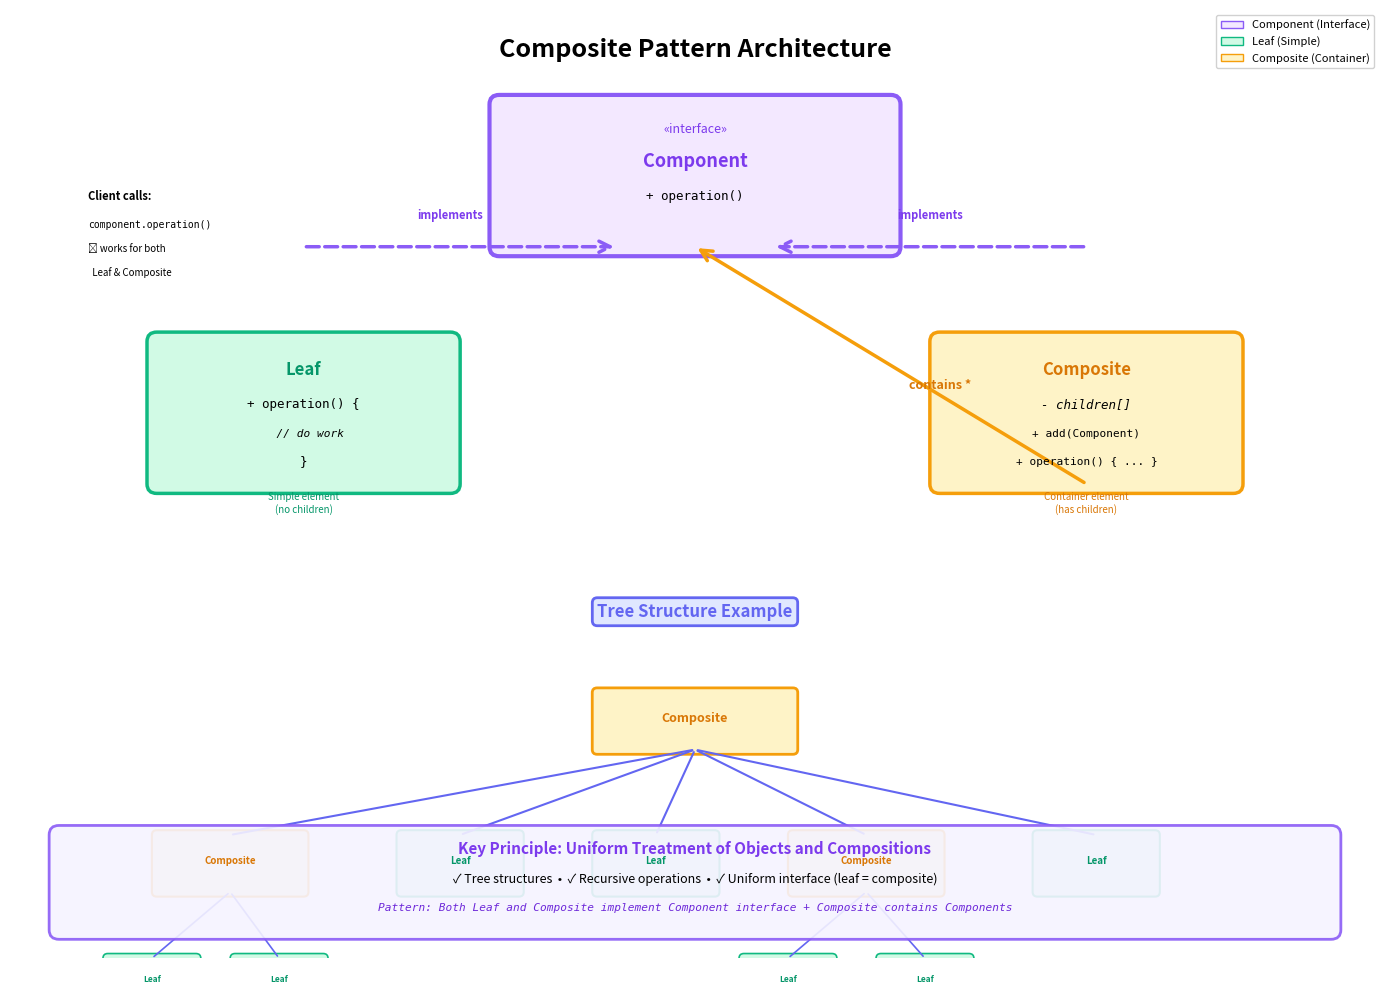

Here is the Python script that generated this plot: (Note: this script raises an exception after producing the figure.)
#!/usr/bin/env python3
# ./build/diagrams/composite_pattern.py
import matplotlib.pyplot as plt
import matplotlib.patches as mpatches
from matplotlib.patches import FancyBboxPatch, FancyArrowPatch, Circle
import numpy as np

fig, ax = plt.subplots(1, 1, figsize=(14, 10))
ax.set_xlim(0, 14)
ax.set_ylim(0, 10)
ax.axis('off')

# Title
ax.text(7, 9.5, 'Composite Pattern Architecture', 
        fontsize=18, fontweight='bold', ha='center')

# Component (Interface)
component_box = FancyBboxPatch((5, 7.5), 4, 1.5, 
                                boxstyle="round,pad=0.1", 
                                edgecolor='#8b5cf6', 
                                facecolor='#f3e8ff', 
                                linewidth=3)
ax.add_patch(component_box)
ax.text(7, 8.7, '«interface»', fontsize=9, ha='center', style='italic', color='#7c3aed')
ax.text(7, 8.35, 'Component', fontsize=13, fontweight='bold', ha='center', color='#7c3aed')
ax.text(7, 8, '+ operation()', fontsize=9, ha='center', family='monospace')

# Leaf
leaf_box = FancyBboxPatch((1.5, 5), 3, 1.5, 
                           boxstyle="round,pad=0.1", 
                           edgecolor='#10b981', 
                           facecolor='#d1fae5', 
                           linewidth=2.5)
ax.add_patch(leaf_box)
ax.text(3, 6.15, 'Leaf', fontsize=12, fontweight='bold', ha='center', color='#059669')
ax.text(3, 5.8, '+ operation() {', fontsize=9, ha='center', family='monospace')
ax.text(3, 5.5, '  // do work', fontsize=8, ha='center', family='monospace', style='italic')
ax.text(3, 5.2, '}', fontsize=9, ha='center', family='monospace')

# Composite
composite_box = FancyBboxPatch((9.5, 5), 3, 1.5, 
                                boxstyle="round,pad=0.1", 
                                edgecolor='#f59e0b', 
                                facecolor='#fef3c7', 
                                linewidth=2.5)
ax.add_patch(composite_box)
ax.text(11, 6.15, 'Composite', fontsize=12, fontweight='bold', ha='center', color='#d97706')
ax.text(11, 5.8, '- children[]', fontsize=9, ha='center', family='monospace', style='italic')
ax.text(11, 5.5, '+ add(Component)', fontsize=8, ha='center', family='monospace')
ax.text(11, 5.2, '+ operation() { ... }', fontsize=8, ha='center', family='monospace')

# Inheritance arrows
arrow_leaf = FancyArrowPatch((3, 7.5), (6.2, 7.5), 
                              arrowstyle='->', mutation_scale=20, 
                              linewidth=2.5, color='#8b5cf6', 
                              linestyle='dashed')
ax.add_patch(arrow_leaf)
ax.text(4.5, 7.8, 'implements', fontsize=8, ha='center', 
        style='italic', color='#7c3aed', fontweight='bold')

arrow_composite = FancyArrowPatch((11, 7.5), (7.8, 7.5), 
                                   arrowstyle='->', mutation_scale=20, 
                                   linewidth=2.5, color='#8b5cf6', 
                                   linestyle='dashed')
ax.add_patch(arrow_composite)
ax.text(9.4, 7.8, 'implements', fontsize=8, ha='center', 
        style='italic', color='#7c3aed', fontweight='bold')

# Composition (Composite contains Components)
arrow_contains = FancyArrowPatch((11, 5), (7, 7.5), 
                                  arrowstyle='->', mutation_scale=20, 
                                  linewidth=2.5, color='#f59e0b')
ax.add_patch(arrow_contains)
ax.text(9.5, 6, 'contains *', fontsize=9, ha='center', 
        fontweight='bold', color='#d97706', style='italic')

# Tree structure example
tree_y = 3
ax.text(7, tree_y + 0.6, 'Tree Structure Example', fontsize=12, fontweight='bold', 
        ha='center', color='#6366f1',
        bbox=dict(boxstyle='round,pad=0.3', facecolor='#e0e7ff', edgecolor='#6366f1', linewidth=2))

# Root Composite
root_box = FancyBboxPatch((6, tree_y - 0.8), 2, 0.6, 
                           boxstyle="round,pad=0.05", 
                           edgecolor='#f59e0b', 
                           facecolor='#fef3c7', 
                           linewidth=2)
ax.add_patch(root_box)
ax.text(7, tree_y - 0.5, 'Composite', fontsize=9, fontweight='bold', ha='center', color='#d97706')

# Level 2: Composite and Leaves
composite2_box = FancyBboxPatch((1.5, tree_y - 2.3), 1.5, 0.6, 
                                 boxstyle="round,pad=0.05", 
                                 edgecolor='#f59e0b', 
                                 facecolor='#fef3c7', 
                                 linewidth=1.5)
ax.add_patch(composite2_box)
ax.text(2.25, tree_y - 2, 'Composite', fontsize=7, fontweight='bold', ha='center', color='#d97706')

leaf1_box = FancyBboxPatch((4, tree_y - 2.3), 1.2, 0.6, 
                            boxstyle="round,pad=0.05", 
                            edgecolor='#10b981', 
                            facecolor='#d1fae5', 
                            linewidth=1.5)
ax.add_patch(leaf1_box)
ax.text(4.6, tree_y - 2, 'Leaf', fontsize=7, fontweight='bold', ha='center', color='#059669')

leaf2_box = FancyBboxPatch((6, tree_y - 2.3), 1.2, 0.6, 
                            boxstyle="round,pad=0.05", 
                            edgecolor='#10b981', 
                            facecolor='#d1fae5', 
                            linewidth=1.5)
ax.add_patch(leaf2_box)
ax.text(6.6, tree_y - 2, 'Leaf', fontsize=7, fontweight='bold', ha='center', color='#059669')

composite3_box = FancyBboxPatch((8, tree_y - 2.3), 1.5, 0.6, 
                                 boxstyle="round,pad=0.05", 
                                 edgecolor='#f59e0b', 
                                 facecolor='#fef3c7', 
                                 linewidth=1.5)
ax.add_patch(composite3_box)
ax.text(8.75, tree_y - 2, 'Composite', fontsize=7, fontweight='bold', ha='center', color='#d97706')

leaf3_box = FancyBboxPatch((10.5, tree_y - 2.3), 1.2, 0.6, 
                            boxstyle="round,pad=0.05", 
                            edgecolor='#10b981', 
                            facecolor='#d1fae5', 
                            linewidth=1.5)
ax.add_patch(leaf3_box)
ax.text(11.1, tree_y - 2, 'Leaf', fontsize=7, fontweight='bold', ha='center', color='#059669')

# Arrows from root to children
for x_child in [2.25, 4.6, 6.6, 8.75, 11.1]:
    arrow = FancyArrowPatch((7, tree_y - 0.8), (x_child, tree_y - 1.7), 
                             arrowstyle='-', linewidth=1.5, color='#6366f1')
    ax.add_patch(arrow)

# Level 3: Leaves under first composite
leaf4_box = FancyBboxPatch((1, tree_y - 3.5), 0.9, 0.5, 
                            boxstyle="round,pad=0.05", 
                            edgecolor='#10b981', 
                            facecolor='#d1fae5', 
                            linewidth=1.2)
ax.add_patch(leaf4_box)
ax.text(1.45, tree_y - 3.25, 'Leaf', fontsize=6, fontweight='bold', ha='center', color='#059669')

leaf5_box = FancyBboxPatch((2.3, tree_y - 3.5), 0.9, 0.5, 
                            boxstyle="round,pad=0.05", 
                            edgecolor='#10b981', 
                            facecolor='#d1fae5', 
                            linewidth=1.2)
ax.add_patch(leaf5_box)
ax.text(2.75, tree_y - 3.25, 'Leaf', fontsize=6, fontweight='bold', ha='center', color='#059669')

for x_child in [1.45, 2.75]:
    arrow = FancyArrowPatch((2.25, tree_y - 2.3), (x_child, tree_y - 3), 
                             arrowstyle='-', linewidth=1.2, color='#6366f1')
    ax.add_patch(arrow)

# Level 3: Leaves under second composite
leaf6_box = FancyBboxPatch((7.5, tree_y - 3.5), 0.9, 0.5, 
                            boxstyle="round,pad=0.05", 
                            edgecolor='#10b981', 
                            facecolor='#d1fae5', 
                            linewidth=1.2)
ax.add_patch(leaf6_box)
ax.text(7.95, tree_y - 3.25, 'Leaf', fontsize=6, fontweight='bold', ha='center', color='#059669')

leaf7_box = FancyBboxPatch((8.9, tree_y - 3.5), 0.9, 0.5, 
                            boxstyle="round,pad=0.05", 
                            edgecolor='#10b981', 
                            facecolor='#d1fae5', 
                            linewidth=1.2)
ax.add_patch(leaf7_box)
ax.text(9.35, tree_y - 3.25, 'Leaf', fontsize=6, fontweight='bold', ha='center', color='#059669')

for x_child in [7.95, 9.35]:
    arrow = FancyArrowPatch((8.75, tree_y - 2.3), (x_child, tree_y - 3), 
                             arrowstyle='-', linewidth=1.2, color='#6366f1')
    ax.add_patch(arrow)

# Benefits box
benefits_box = FancyBboxPatch((0.5, 0.3), 13, 1, 
                               boxstyle="round,pad=0.1", 
                               edgecolor='#8b5cf6', 
                               facecolor='#f5f3ff', 
                               linewidth=2, alpha=0.9)
ax.add_patch(benefits_box)
ax.text(7, 1.1, 'Key Principle: Uniform Treatment of Objects and Compositions', 
        fontsize=11, fontweight='bold', ha='center', color='#7c3aed')
ax.text(7, 0.8, '✓ Tree structures  •  ✓ Recursive operations  •  ✓ Uniform interface (leaf = composite)', 
        fontsize=9, ha='center')
ax.text(7, 0.5, 'Pattern: Both Leaf and Composite implement Component interface + Composite contains Components', 
        fontsize=8, ha='center', family='monospace', style='italic', color='#6d28d9')

# Annotations
ax.text(3, 4.7, 'Simple element\n(no children)', fontsize=7, ha='center', 
        style='italic', color='#059669')
ax.text(11, 4.7, 'Container element\n(has children)', fontsize=7, ha='center', 
        style='italic', color='#d97706')

# Operation flow annotation
ax.text(0.8, 8, 'Client calls:', fontsize=8, fontweight='bold', ha='left')
ax.text(0.8, 7.7, 'component.operation()', fontsize=7, ha='left', family='monospace')
ax.text(0.8, 7.45, '↳ works for both', fontsize=7, ha='left', style='italic')
ax.text(0.8, 7.2, '  Leaf & Composite', fontsize=7, ha='left', style='italic')

# Legend
legend_elements = [
    mpatches.Patch(facecolor='#f3e8ff', edgecolor='#8b5cf6', label='Component (Interface)'),
    mpatches.Patch(facecolor='#d1fae5', edgecolor='#10b981', label='Leaf (Simple)'),
    mpatches.Patch(facecolor='#fef3c7', edgecolor='#f59e0b', label='Composite (Container)'),
]
ax.legend(handles=legend_elements, loc='upper right', fontsize=8, framealpha=0.9)

plt.tight_layout()
plt.savefig('docs/images/composite_pattern.png', dpi=300, bbox_inches='tight')
print("Composite Pattern diagram saved to docs/images/composite_pattern.png")

